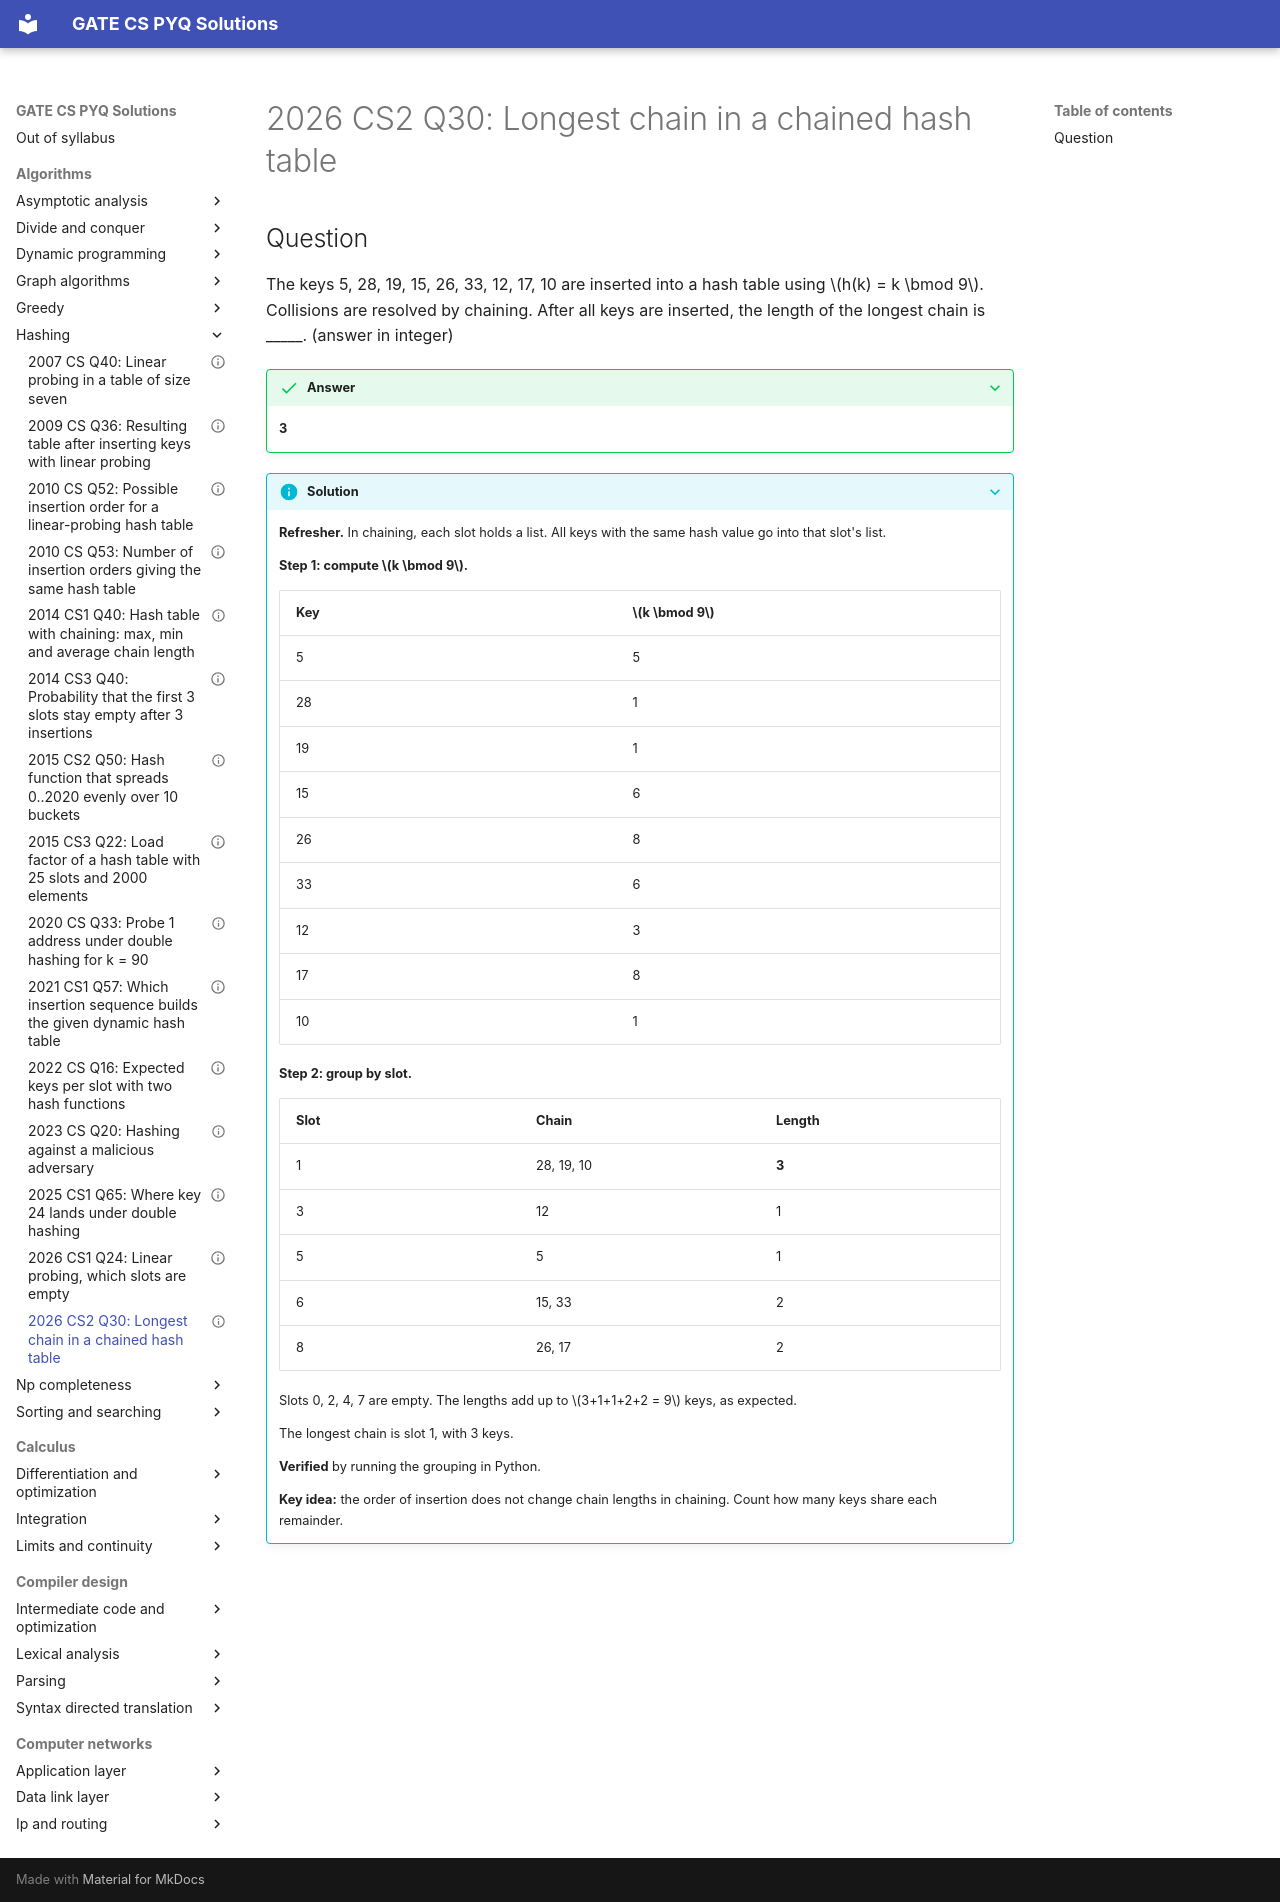

repository: saheenusman/GATE-PYQs · page: algorithms/hashing/2026-set2-q30/index.html · generator: mkdocs

---
title: "2026 CS2 Q30: Longest chain in a chained hash table"
year: 2026
set: 2
paper: CS2
q_no: 30
subject: algorithms
topic: hashing
also: []
marks: 1
type: NAT
official_answer: "3"
status: verified
---

# 2026 CS2 Q30: Longest chain in a chained hash table

## Question

The keys 5, 28, 19, 15, 26, 33, 12, 17, 10 are inserted into a hash table using $h(k) = k \bmod 9$. Collisions are resolved by chaining. After all keys are inserted, the length of the longest chain is _____. (answer in integer)

<details class="success" markdown="1">
<summary>Answer</summary>

**3**

</details>

<details class="info" markdown="1">
<summary>Solution</summary>

**Refresher.** In chaining, each slot holds a list. All keys with the same hash value go into that slot's list.

**Step 1: compute $k \bmod 9$.**

| Key | $k \bmod 9$ |
|---|---|
| 5 | 5 |
| 28 | 1 |
| 19 | 1 |
| 15 | 6 |
| 26 | 8 |
| 33 | 6 |
| 12 | 3 |
| 17 | 8 |
| 10 | 1 |

**Step 2: group by slot.**

| Slot | Chain | Length |
|---|---|---|
| 1 | 28, 19, 10 | **3** |
| 3 | 12 | 1 |
| 5 | 5 | 1 |
| 6 | 15, 33 | 2 |
| 8 | 26, 17 | 2 |

Slots 0, 2, 4, 7 are empty. The lengths add up to $3+1+1+2+2 = 9$ keys, as expected.

The longest chain is slot 1, with 3 keys.

**Verified** by running the grouping in Python.

**Key idea:** the order of insertion does not change chain lengths in chaining. Count how many keys share each remainder.

</details>
